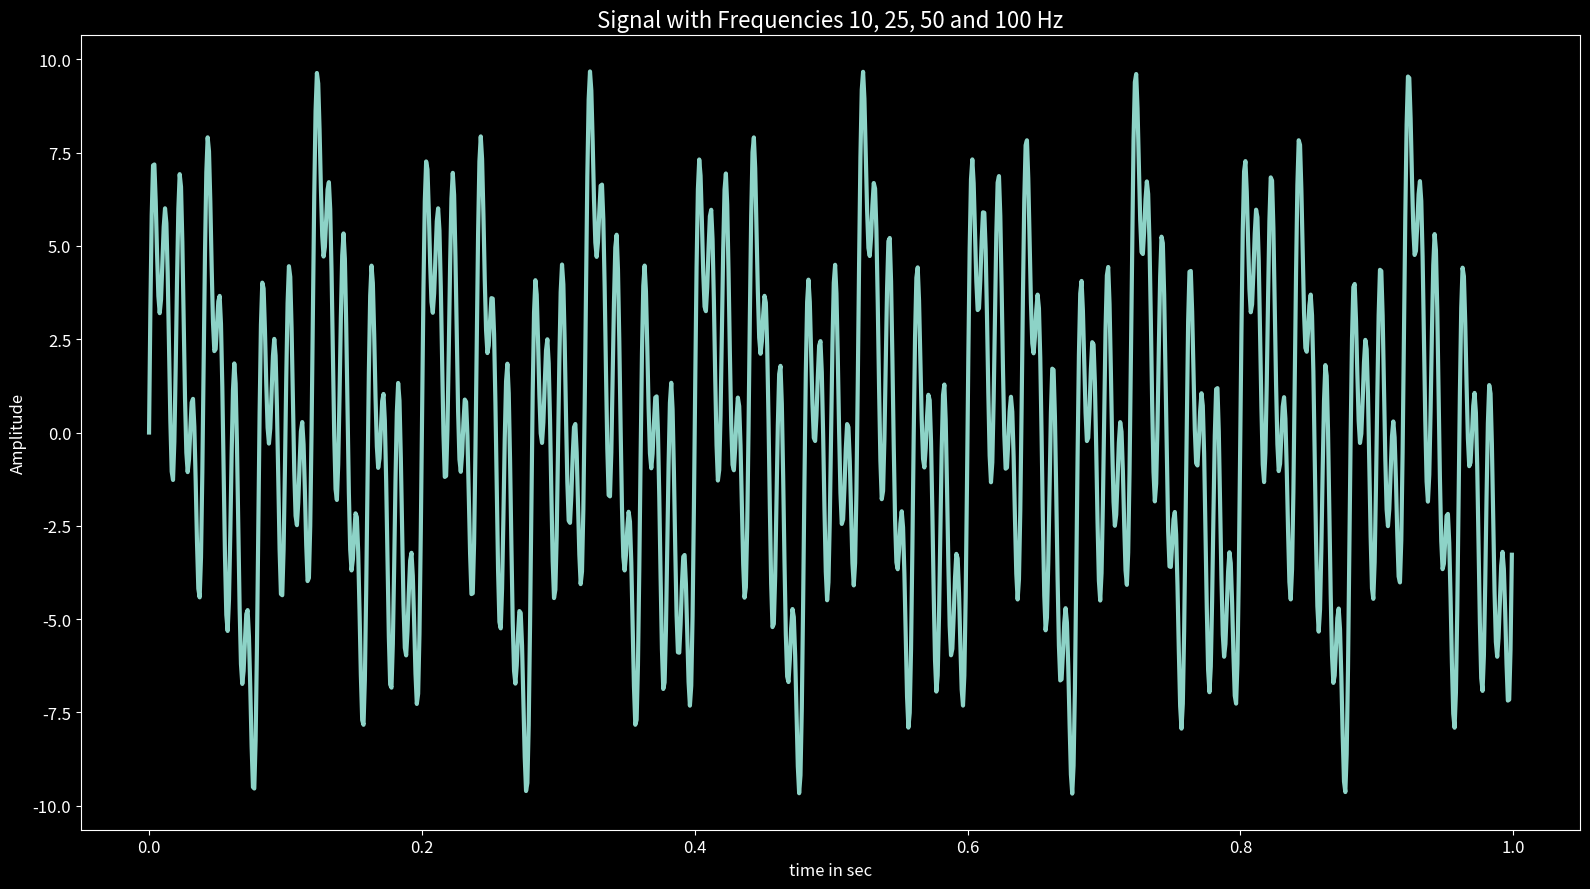

Source code (Python):
import numpy as np
import matplotlib.pyplot as plt
from matplotlib import style

srate = 1024  # Hz
t = np.arange(0., 1., 1/srate)    # time vector in seconds

x1 = 3*np.sin(2*np.pi*10*t)
x2 = 3*np.sin(2*np.pi*25*t)
x3 = 3*np.sin(2*np.pi*50*t)
x4 = 3*np.sin(2*np.pi*100*t)

xt = x1 + x2 + x3 + x4          # Combined sinewave 

# Plot every sine wave

style.use('dark_background')
plt.rcParams['xtick.labelsize'] = 12
plt.rcParams['ytick.labelsize'] = 12

plt.figure(figsize=(16, 9)) # set the size of figure

plt.plot(t, xt, linewidth=3) 
plt.title("Signal with Frequencies 10, 25, 50 and 100 Hz", fontsize=16)
plt.xlabel('time in sec', fontsize=12)
plt.ylabel('Amplitude', fontsize=12)

plt.tight_layout() # prevent overlap
plt.show()
